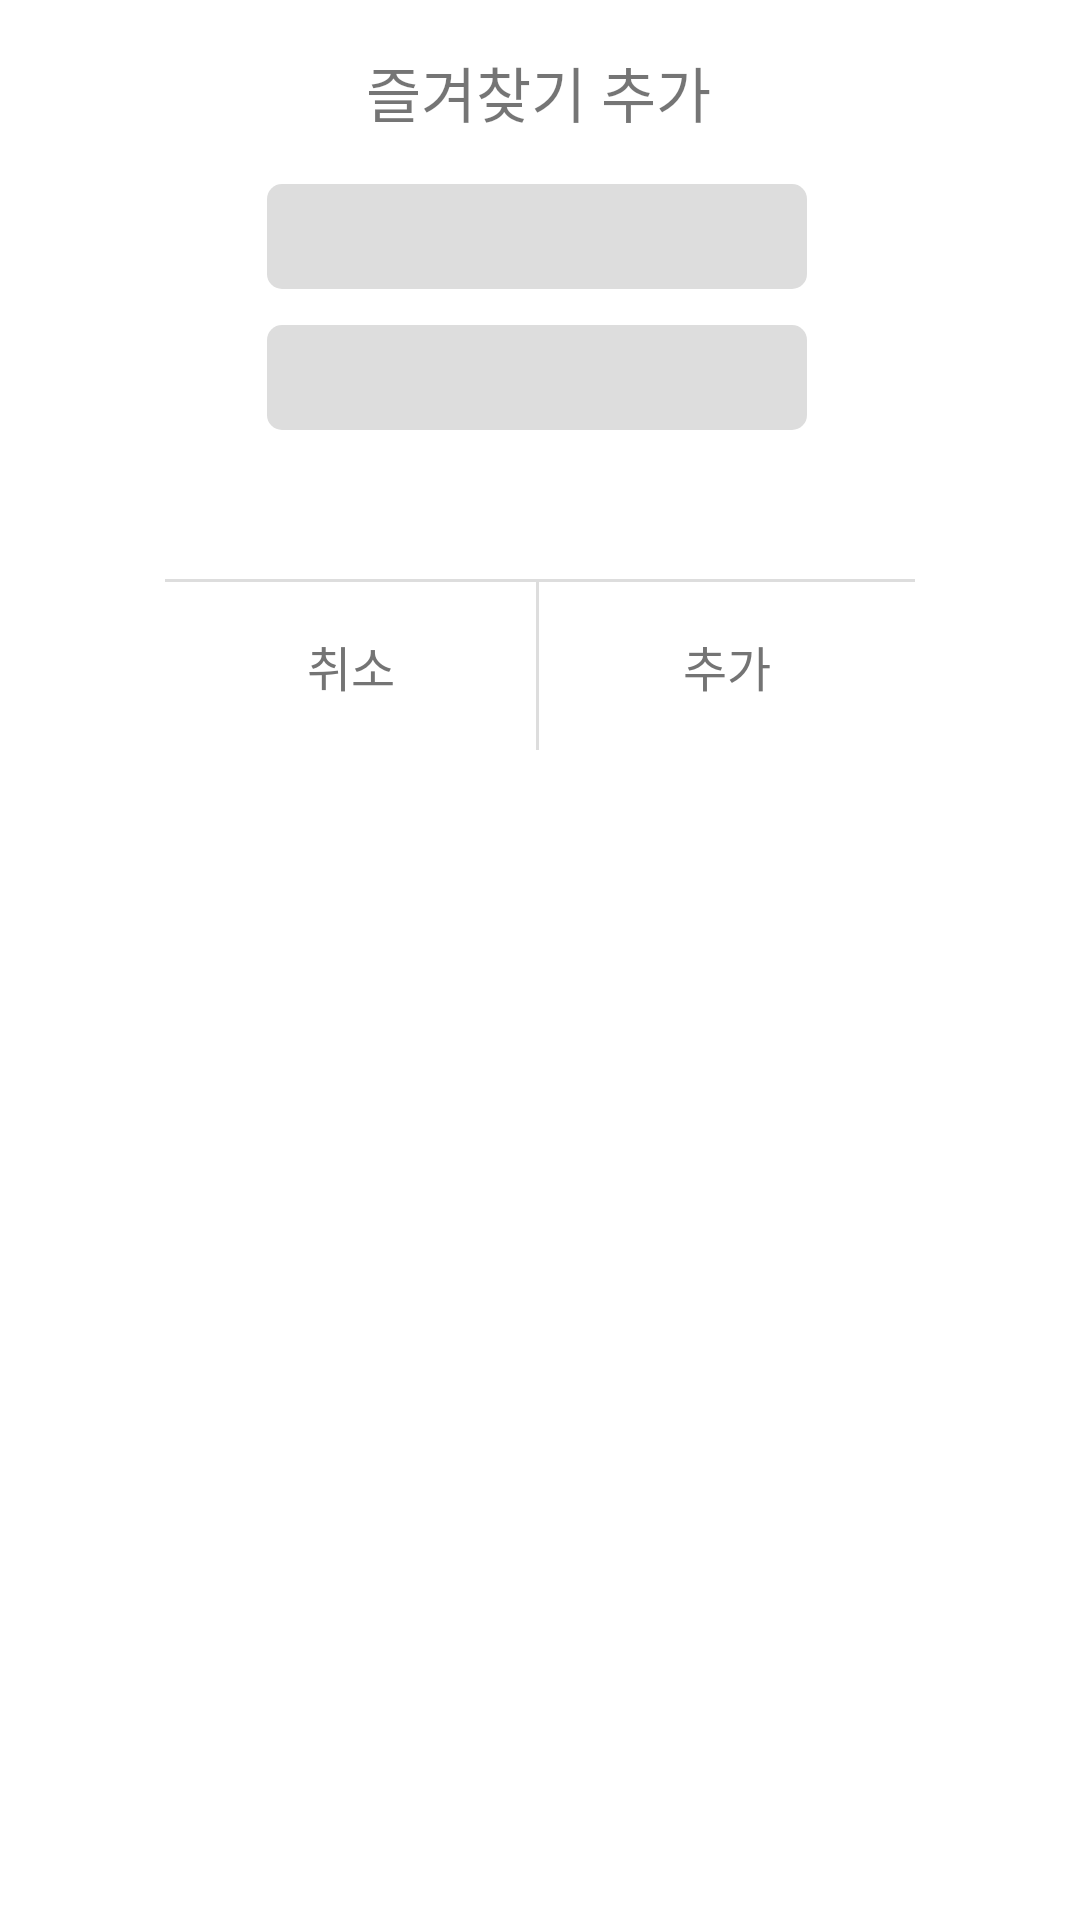

Reconstruct the res/layout file that produces this screen, plus the resources it refers to.
<!-- AndroidManifest.xml: application theme Theme.MCSS -->
<!-- res/layout/bookmark_add.xml -->
<?xml version="1.0" encoding="utf-8"?>
<androidx.constraintlayout.widget.ConstraintLayout
    xmlns:android="http://schemas.android.com/apk/res/android"
    xmlns:app="http://schemas.android.com/apk/res-auto"
    xmlns:tools="http://schemas.android.com/tools"
    android:layout_width="match_parent"
    android:layout_height="wrap_content">

    <View
        android:id="@+id/view3"
        android:layout_width="250dp"
        android:layout_height="250dp"
        android:background="@drawable/bg_bookmark_add_border"
        app:layout_constraintEnd_toEndOf="parent"
        app:layout_constraintStart_toStartOf="parent"
        app:layout_constraintTop_toTopOf="parent" />

    <TextView
        android:id="@+id/textView5"
        android:layout_width="wrap_content"
        android:layout_height="wrap_content"
        android:layout_marginTop="16dp"
        android:fontFamily="@font/noto_sans_kr_medium"
        android:text="즐겨찾기 추가"
        android:textSize="20dp"
        app:layout_constraintEnd_toEndOf="@+id/view3"
        app:layout_constraintHorizontal_bias="0.496"
        app:layout_constraintStart_toStartOf="@+id/view3"
        app:layout_constraintTop_toTopOf="@+id/view3" />

    <EditText
        android:id="@+id/etSrvName"
        android:layout_width="180dp"
        android:layout_height="35dp"
        android:layout_marginTop="16dp"
        android:background="@drawable/bg_et_bookmark_add_boder"
        app:layout_constraintEnd_toEndOf="@+id/view3"
        app:layout_constraintHorizontal_bias="0.485"
        app:layout_constraintStart_toStartOf="@+id/view3"
        app:layout_constraintTop_toBottomOf="@+id/textView5" />

    <EditText
        android:id="@+id/etSrvDomain"
        android:layout_width="180dp"
        android:layout_height="35dp"
        android:layout_marginTop="12dp"
        android:background="@drawable/bg_et_bookmark_add_boder"
        app:layout_constraintStart_toStartOf="@+id/etSrvName"
        app:layout_constraintTop_toBottomOf="@+id/etSrvName" />

    <View
        android:id="@+id/view4"
        android:layout_width="0dp"
        android:layout_height="1dp"
        android:layout_marginBottom="56dp"
        android:background="#DDDDDD"
        app:layout_constraintBottom_toBottomOf="@+id/view3"
        app:layout_constraintEnd_toEndOf="@+id/view3"
        app:layout_constraintHorizontal_bias="0.776"
        app:layout_constraintStart_toStartOf="@+id/view3" />

    <View
        android:id="@+id/view5"
        android:layout_width="1dp"
        android:layout_height="0dp"
        android:background="#DDDDDD"
        app:layout_constraintBottom_toBottomOf="@+id/view3"
        app:layout_constraintEnd_toEndOf="@+id/view4"
        app:layout_constraintHorizontal_bias="0.497"
        app:layout_constraintStart_toStartOf="@+id/view4"
        app:layout_constraintTop_toBottomOf="@+id/view4"
        app:layout_constraintVertical_bias="0.0" />

    <TextView
        android:id="@+id/tvCancel"
        android:layout_width="wrap_content"
        android:layout_height="wrap_content"
        android:fontFamily="@font/noto_sans_kr_medium"
        android:text="취소"
        android:textColor="#747474"
        android:textSize="16dp"
        app:layout_constraintBottom_toBottomOf="@+id/view3"
        app:layout_constraintEnd_toStartOf="@+id/view5"
        app:layout_constraintStart_toStartOf="@+id/view4"
        app:layout_constraintTop_toTopOf="@+id/view5" />

    <TextView
        android:id="@+id/tvAdd"
        android:layout_width="wrap_content"
        android:layout_height="wrap_content"
        android:fontFamily="@font/noto_sans_kr_medium"
        android:text="추가"
        android:textColor="#747474"
        android:textSize="16dp"
        app:layout_constraintBottom_toBottomOf="@+id/view3"
        app:layout_constraintEnd_toEndOf="@+id/view4"
        app:layout_constraintStart_toEndOf="@+id/view5"
        app:layout_constraintTop_toTopOf="@+id/view5" />


</androidx.constraintlayout.widget.ConstraintLayout>
<!-- resources referenced by this layout -->
<resources>
  <!-- drawable bg_bookmark_add_border (drawable) -->
  <?xml version="1.0" encoding="utf-8"?>
  <shape xmlns:android="http://schemas.android.com/apk/res/android"
      android:shape="rectangle" >
      <solid android:color="#FFFFFF"/>
      <stroke android:color="#DDDDDD"/>
      <corners
          android:bottomRightRadius="15dp"
          android:bottomLeftRadius="15dp"
          android:topLeftRadius="15dp"
          android:topRightRadius="15dp"/>
  </shape>
  <!-- drawable bg_et_bookmark_add_boder (drawable) -->
  <?xml version="1.0" encoding="utf-8"?>
  <shape xmlns:android="http://schemas.android.com/apk/res/android"
      android:shape="rectangle" >
      <solid android:color="#DDDDDD"/>
      <corners
          android:topLeftRadius="5dp"
          android:topRightRadius="5dp"
          android:bottomRightRadius="5dp"
          android:bottomLeftRadius="5dp" />
  </shape>
  <style name="Theme.MCSS" parent="Theme.MaterialComponents.DayNight.DarkActionBar">
          
          <item name="colorPrimary">@color/purple_500</item>
          <item name="colorPrimaryVariant">@color/purple_700</item>
          <item name="colorOnPrimary">@color/white</item>
          
          <item name="colorSecondary">@color/teal_200</item>
          <item name="colorSecondaryVariant">@color/teal_700</item>
          <item name="colorOnSecondary">@color/black</item>
          
          <item name="android:statusBarColor" tools:targetApi="l">?attr/colorPrimaryVariant</item>
          
      </style>
  <!-- not gathered from this repository: default colours our renderer supplied (Android Studio template values) -->
  <color name="purple_500">#FF6200EE</color>
  <color name="purple_700">#FF3700B3</color>
  <color name="teal_200">#FF03DAC5</color>
  <color name="teal_700">#FF018786</color>
  <color name="black">#FF000000</color>
  <color name="white">#FFFFFFFF</color>
</resources>
